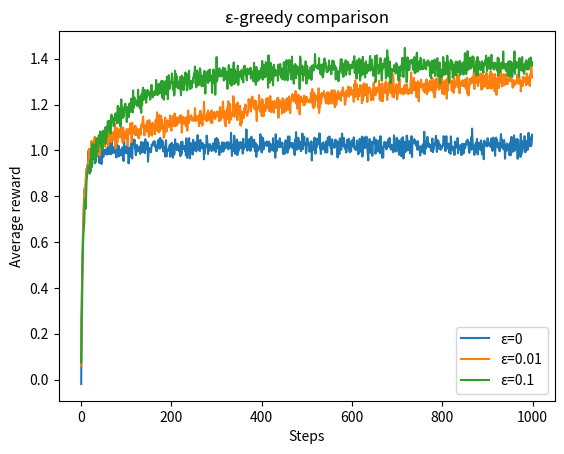

Generate this figure with matplotlib:
#!/usr/bin/env python3
# -*- coding: utf-8 -*-

import numpy as np
import matplotlib.pyplot as plt


# ============================================================
# Environment: multi-armed bandit
# ============================================================

class KArmedBandit:
    def __init__(self, k=10, stationary=True, walk_std=0.01):
        self.k = k
        self.stationary = stationary
        self.walk_std = walk_std
        self.reset()

    def reset(self):
        self.q_true = np.random.randn(self.k)  # true action values
        self.optimal_action = np.argmax(self.q_true)

    def step(self, action):
        reward = np.random.randn() + self.q_true[action]

        # non-stationary random walk
        if not self.stationary:
            self.q_true += np.random.normal(0, self.walk_std, self.k)
            self.optimal_action = np.argmax(self.q_true)

        return reward


# ============================================================
# Base agent
# ============================================================

class BanditAgent:
    def __init__(self, k=10):
        self.k = k
        self.reset()

    def reset(self):
        self.Q = np.zeros(self.k)
        self.N = np.zeros(self.k)
        self.t = 0

    def select_action(self):
        pass

    def update(self, action, reward):
        pass


# ============================================================
# ε-greedy agent
# ============================================================

class EpsilonGreedy(BanditAgent):
    def __init__(self, k=10, epsilon=0.1, alpha=None, optimistic=0.0):
        self.k = k
        self.epsilon = epsilon
        self.alpha = alpha
        self.optimistic = optimistic
        self.reset()

    def reset(self):
        super().reset()
        self.Q[:] = self.optimistic

    def select_action(self):
        if np.random.rand() < self.epsilon:
            return np.random.randint(self.k)
        return np.argmax(self.Q)
        
    def update(self, action, reward):
        self.t += 1
        self.N[action] += 1

        if self.alpha is not None:
            self.Q[action] += self.alpha * (reward - self.Q[action])
        else:
            self.Q[action] += (reward - self.Q[action]) / self.N[action]

# ============================================================
# UCB agent
# ============================================================

class UCB(BanditAgent):
    def __init__(self, k=10, c=2.0):
        super().__init__(k)
        self.c = c

    def select_action(self):
        self.t += 1

        # ensure each action tried once
        for a in range(self.k):
            if self.N[a] == 0:
                return a

        ucb_values = self.Q + self.c * np.sqrt(np.log(self.t) / self.N)
        return np.argmax(ucb_values)

    def update(self, action, reward):
        self.N[action] += 1
        self.Q[action] += (reward - self.Q[action]) / self.N[action]


# ============================================================
# Gradient bandit agent
# ============================================================

class GradientBandit(BanditAgent):
    def __init__(self, k=10, alpha=0.1, baseline=True):
        self.k = k
        self.alpha = alpha
        self.baseline = baseline
        self.reset()

    def reset(self):
        super().reset()
        self.H = np.zeros(self.k)
        self.avg_reward = 0.0

    def _policy(self):
        exp = np.exp(self.H - np.max(self.H))
        return exp / np.sum(exp)

    def select_action(self):
        probs = self._policy()
        return np.random.choice(self.k, p=probs)

    def update(self, action, reward):
        self.t += 1
        probs = self._policy()

        if self.baseline:
            self.avg_reward += (reward - self.avg_reward) / self.t
            baseline = self.avg_reward
        else:
            baseline = 0

        for a in range(self.k):
            if a == action:
                self.H[a] += self.alpha * (reward - baseline) * (1 - probs[a])
            else:
                self.H[a] -= self.alpha * (reward - baseline) * probs[a]


# ============================================================
# Experiment runner
# ============================================================

def run_experiment(agent, env, steps=1000, runs=2000):
    rewards = np.zeros((runs, steps))
    optimal = np.zeros((runs, steps))

    for r in range(runs):
        env.reset()
        agent.reset()

        for t in range(steps):
            action = agent.select_action()
            reward = env.step(action)
            agent.update(action, reward)

            rewards[r, t] = reward
            optimal[r, t] = (action == env.optimal_action)

    return rewards.mean(axis=0), optimal.mean(axis=0)


# ============================================================
# Reproduce main Sutton & Barto plots
# ============================================================

def plot_epsilon_greedy():
    steps, runs = 1000, 2000
    env = KArmedBandit()

    epsilons = [0, 0.01, 0.1]

    plt.figure()
    for eps in epsilons:
        agent = EpsilonGreedy(epsilon=eps)
        rewards, _ = run_experiment(agent, env, steps, runs)
        plt.plot(rewards, label=f"ε={eps}")

    plt.xlabel("Steps")
    plt.ylabel("Average reward")
    plt.legend()
    plt.title("ε-greedy comparison")
    plt.show()


def plot_optimistic_vs_ucb():
    steps, runs = 1000, 2000
    env = KArmedBandit()

    agents = {
        "Optimistic greedy": EpsilonGreedy(epsilon=0, optimistic=5),
        "UCB c=2": UCB(c=2),
    }

    plt.figure()
    for name, agent in agents.items():
        rewards, _ = run_experiment(agent, env, steps, runs)
        plt.plot(rewards, label=name)

    plt.xlabel("Steps")
    plt.ylabel("Average reward")
    plt.legend()
    plt.title("Optimistic vs UCB")
    plt.show()


def plot_gradient_bandit():
    steps, runs = 1000, 2000
    env = KArmedBandit()

    agents = {
        "α=0.1 baseline": GradientBandit(alpha=0.1, baseline=True),
        "α=0.4 baseline": GradientBandit(alpha=0.4, baseline=True),
        "α=0.1 no baseline": GradientBandit(alpha=0.1, baseline=False),
    }

    plt.figure()
    for name, agent in agents.items():
        rewards, _ = run_experiment(agent, env, steps, runs)
        plt.plot(rewards, label=name)

    plt.xlabel("Steps")
    plt.ylabel("Average reward")
    plt.legend()
    plt.title("Gradient bandit methods")
    plt.show()


# ============================================================
# Main
# ============================================================

if __name__ == "__main__":
    plot_epsilon_greedy()
    #plot_optimistic_vs_ucb()
    #plot_gradient_bandit()
